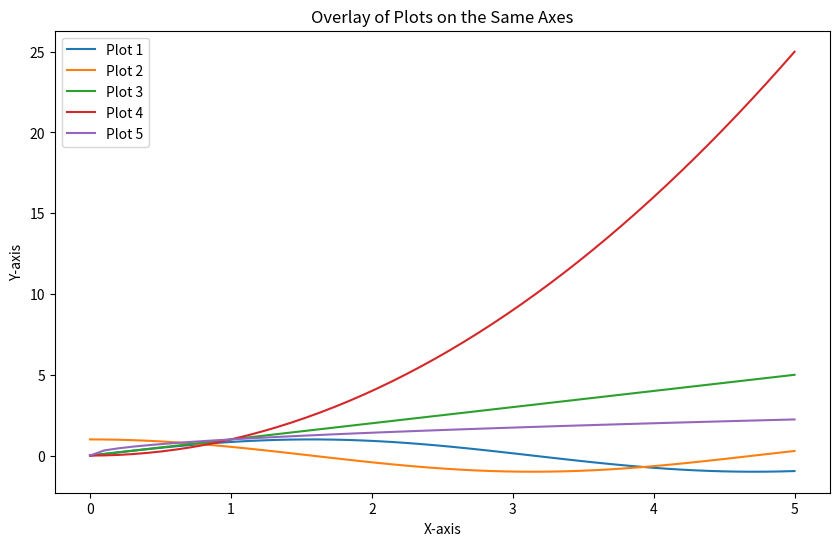

The script that saved this image:
import matplotlib.pyplot as plt
import numpy as np

# Generate sample data for the plots
x = np.linspace(0, 5)
y1 = np.sin(x)
y2 = np.cos(x)
y3 = x
y4 = x**2
y5 = np.sqrt(x)

# Create a figure with a single set of axes
fig, ax = plt.subplots(figsize=(10, 6))

# Overlay each plot on the same axes
ax.plot(x, y1, label='Plot 1')
ax.plot(x, y2, label='Plot 2')
ax.plot(x, y3, label='Plot 3')
ax.plot(x, y4, label='Plot 4')
ax.plot(x, y5, label='Plot 5')

# Add legend
ax.legend()

# Set labels and title
ax.set_xlabel('X-axis')
ax.set_ylabel('Y-axis')
ax.set_title('Overlay of Plots on the Same Axes')

# Show the plot
plt.show()
